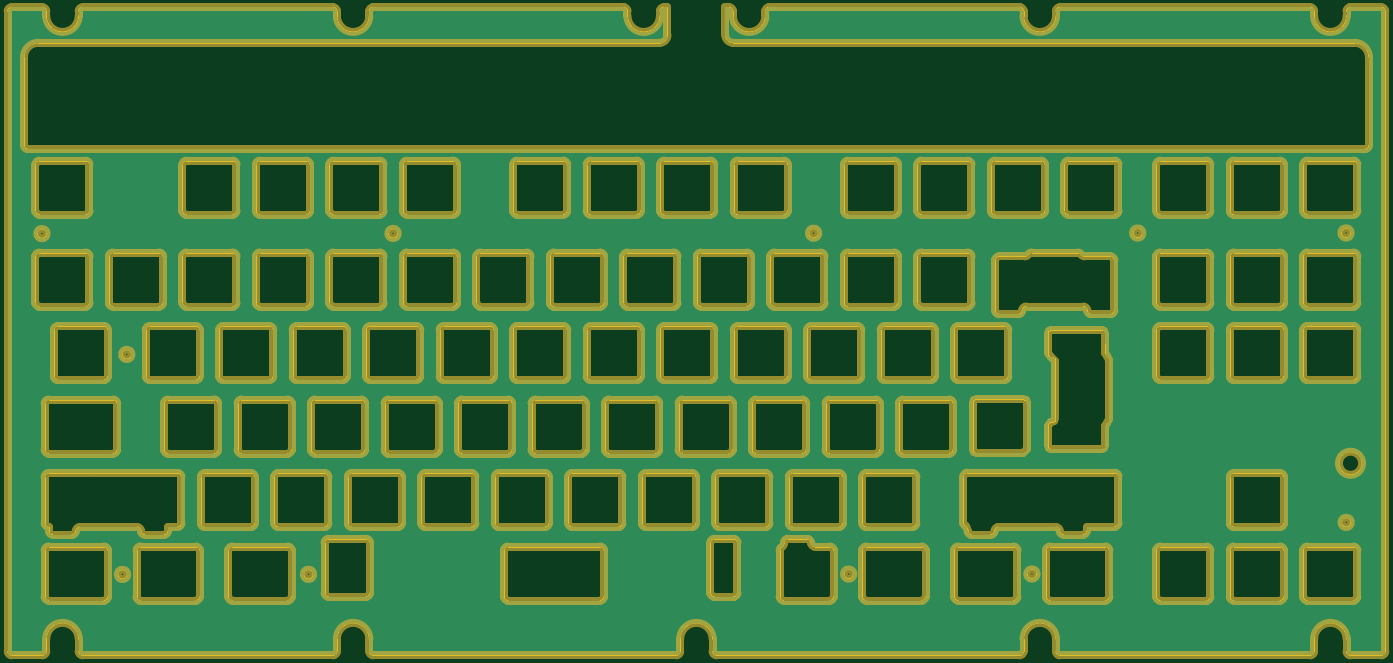
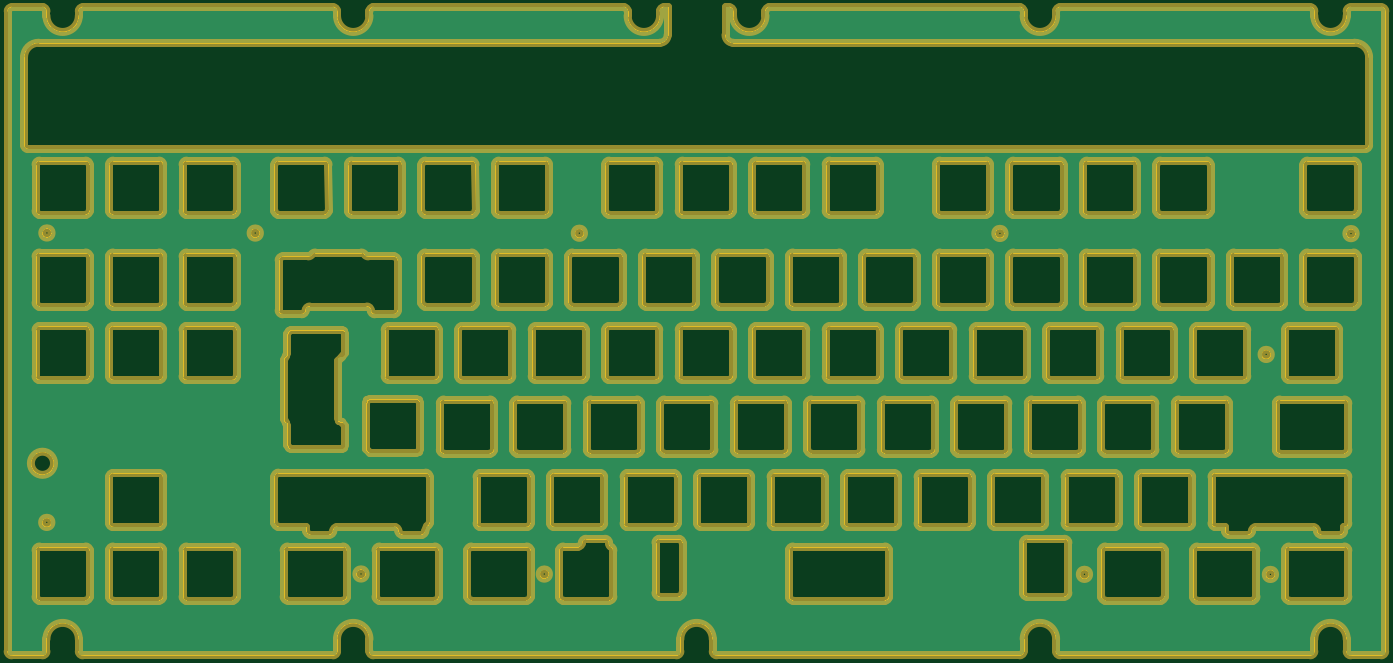
Circuit board: 11 layer files. Board 357.0 x 168.0 mm.
- bottom_copper: Strata_ISO-B_Cu.gbr (735871 bytes)
- bottom_mask: Strata_ISO-B_Mask.gbr (53862 bytes)
- paste: Strata_ISO-B_Paste.gbr (453 bytes)
- bottom_silk: Strata_ISO-B_Silkscreen.gbr (454 bytes)
- outline: Strata_ISO-Edge_Cuts.gbr (56114 bytes)
- top_copper: Strata_ISO-F_Cu.gbr (735871 bytes)
- top_mask: Strata_ISO-F_Mask.gbr (53862 bytes)
- paste: Strata_ISO-F_Paste.gbr (453 bytes)
- top_silk: Strata_ISO-F_Silkscreen.gbr (454 bytes)
- drill: Strata_ISO-NPTH.drl (268 bytes)
- drill: Strata_ISO-PTH.drl (264 bytes)

=== bottom_copper: Strata_ISO-B_Cu.gbr (735871 bytes, source omitted) ===
=== bottom_mask: Strata_ISO-B_Mask.gbr (53862 bytes, source omitted) ===
=== paste: Strata_ISO-B_Paste.gbr ===
%TF.GenerationSoftware,KiCad,Pcbnew,7.0.5*%
%TF.CreationDate,2023-07-12T21:53:11+02:00*%
%TF.ProjectId,Strata_ISO,53747261-7461-45f4-9953-4f2e6b696361,rev?*%
%TF.SameCoordinates,Original*%
%TF.FileFunction,Paste,Bot*%
%TF.FilePolarity,Positive*%
%FSLAX46Y46*%
G04 Gerber Fmt 4.6, Leading zero omitted, Abs format (unit mm)*
G04 Created by KiCad (PCBNEW 7.0.5) date 2023-07-12 21:53:11*
%MOMM*%
%LPD*%
G01*
G04 APERTURE LIST*
G04 APERTURE END LIST*
M02*

=== bottom_silk: Strata_ISO-B_Silkscreen.gbr ===
%TF.GenerationSoftware,KiCad,Pcbnew,7.0.5*%
%TF.CreationDate,2023-07-12T21:53:11+02:00*%
%TF.ProjectId,Strata_ISO,53747261-7461-45f4-9953-4f2e6b696361,rev?*%
%TF.SameCoordinates,Original*%
%TF.FileFunction,Legend,Bot*%
%TF.FilePolarity,Positive*%
%FSLAX46Y46*%
G04 Gerber Fmt 4.6, Leading zero omitted, Abs format (unit mm)*
G04 Created by KiCad (PCBNEW 7.0.5) date 2023-07-12 21:53:11*
%MOMM*%
%LPD*%
G01*
G04 APERTURE LIST*
G04 APERTURE END LIST*
M02*

=== outline: Strata_ISO-Edge_Cuts.gbr (56114 bytes, source omitted) ===
=== top_copper: Strata_ISO-F_Cu.gbr (735871 bytes, source omitted) ===
=== top_mask: Strata_ISO-F_Mask.gbr (53862 bytes, source omitted) ===
=== paste: Strata_ISO-F_Paste.gbr ===
%TF.GenerationSoftware,KiCad,Pcbnew,7.0.5*%
%TF.CreationDate,2023-07-12T21:53:11+02:00*%
%TF.ProjectId,Strata_ISO,53747261-7461-45f4-9953-4f2e6b696361,rev?*%
%TF.SameCoordinates,Original*%
%TF.FileFunction,Paste,Top*%
%TF.FilePolarity,Positive*%
%FSLAX46Y46*%
G04 Gerber Fmt 4.6, Leading zero omitted, Abs format (unit mm)*
G04 Created by KiCad (PCBNEW 7.0.5) date 2023-07-12 21:53:11*
%MOMM*%
%LPD*%
G01*
G04 APERTURE LIST*
G04 APERTURE END LIST*
M02*

=== top_silk: Strata_ISO-F_Silkscreen.gbr ===
%TF.GenerationSoftware,KiCad,Pcbnew,7.0.5*%
%TF.CreationDate,2023-07-12T21:53:11+02:00*%
%TF.ProjectId,Strata_ISO,53747261-7461-45f4-9953-4f2e6b696361,rev?*%
%TF.SameCoordinates,Original*%
%TF.FileFunction,Legend,Top*%
%TF.FilePolarity,Positive*%
%FSLAX46Y46*%
G04 Gerber Fmt 4.6, Leading zero omitted, Abs format (unit mm)*
G04 Created by KiCad (PCBNEW 7.0.5) date 2023-07-12 21:53:11*
%MOMM*%
%LPD*%
G01*
G04 APERTURE LIST*
G04 APERTURE END LIST*
M02*

=== drill: Strata_ISO-NPTH.drl ===
M48
; DRILL file {KiCad 7.0.5} date Wed Jul 12 21:53:02 2023
; FORMAT={-:-/ absolute / inch / decimal}
; #@! TF.CreationDate,2023-07-12T21:53:02+02:00
; #@! TF.GenerationSoftware,Kicad,Pcbnew,7.0.5
; #@! TF.FileFunction,NonPlated,1,2,NPTH
FMAT,2
INCH
%
G90
G05
T0
M30

=== drill: Strata_ISO-PTH.drl ===
M48
; DRILL file {KiCad 7.0.5} date Wed Jul 12 21:53:02 2023
; FORMAT={-:-/ absolute / inch / decimal}
; #@! TF.CreationDate,2023-07-12T21:53:02+02:00
; #@! TF.GenerationSoftware,Kicad,Pcbnew,7.0.5
; #@! TF.FileFunction,Plated,1,2,PTH
FMAT,2
INCH
%
G90
G05
T0
M30

